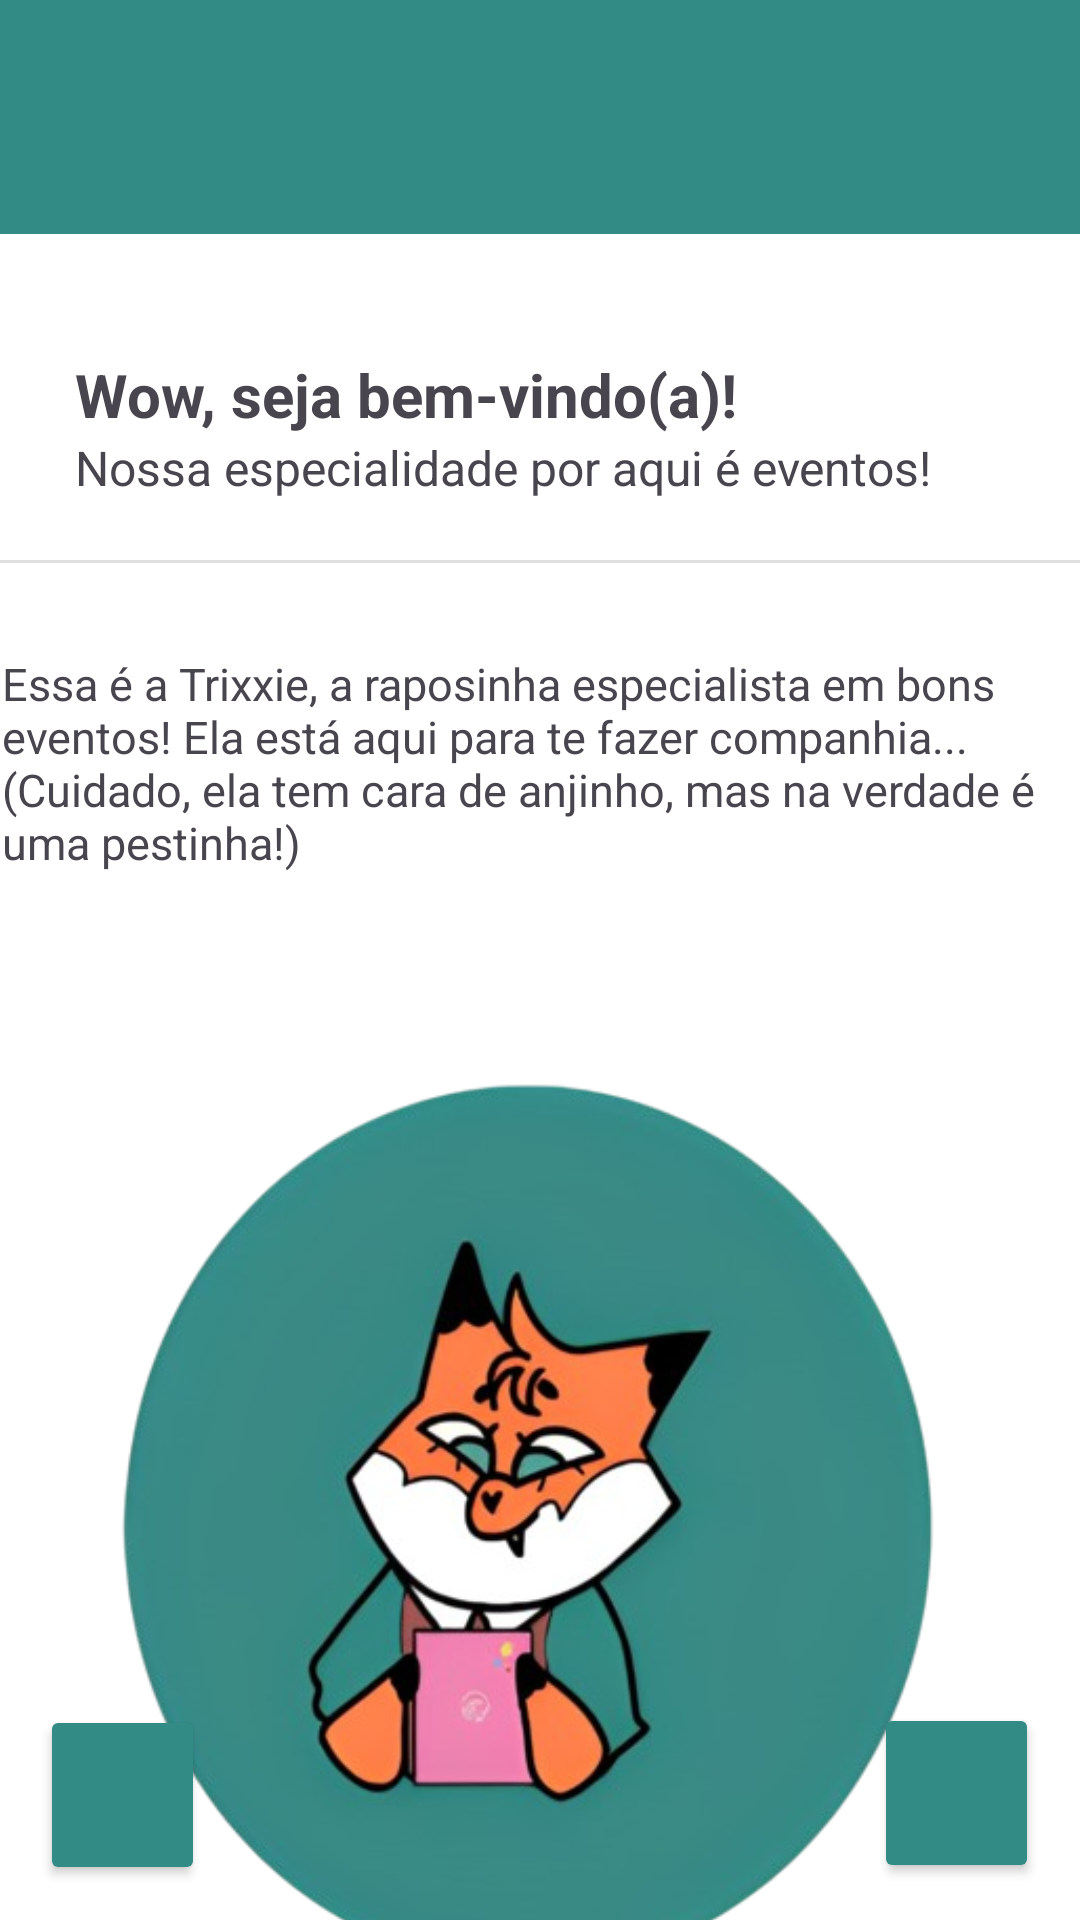

Here is an Android app screen rendered from its layout file. Give the layout XML and the strings, colors and styles it references.
<!-- AndroidManifest.xml: application theme Theme.TaskTide -->
<!-- res/layout/activity_tela_primeiros_passos.xml -->
<?xml version="1.0" encoding="utf-8"?>
<androidx.constraintlayout.widget.ConstraintLayout xmlns:android="http://schemas.android.com/apk/res/android"
    xmlns:app="http://schemas.android.com/apk/res-auto"
    xmlns:tools="http://schemas.android.com/tools"
    android:layout_width="match_parent"
    android:layout_height="match_parent"
    android:background="@color/white"
    tools:context=".TelaPrimeirosPassos">

    <androidx.appcompat.widget.Toolbar
        android:id="@+id/tbrPrimeirosPassos"
        android:layout_width="match_parent"
        android:layout_height="78dp"
        android:background="@color/green"
        android:minHeight="?attr/actionBarSize"
        android:theme="?attr/actionBarTheme"
        app:layout_constraintEnd_toEndOf="parent"
        app:layout_constraintStart_toStartOf="parent"
        app:layout_constraintTop_toTopOf="parent" />

    <ImageView
        android:id="@+id/imgLogoPrimeirosPassos"
        android:layout_width="78dp"
        android:layout_height="78dp"
        android:layout_marginStart="164dp"
        android:layout_marginEnd="164dp"
        android:layout_marginBottom="2dp"
        android:contentDescription="imagem da logo"
        app:layout_constraintBottom_toBottomOf="@+id/tbrPrimeirosPassos"
        app:layout_constraintEnd_toEndOf="parent"
        app:layout_constraintStart_toStartOf="parent"
        app:layout_constraintTop_toTopOf="@+id/tbrPrimeirosPassos"
        app:srcCompat="@drawable/logo_tasktide" />

    <TextView
        android:id="@+id/txtTituloPrimeirosPassos"
        android:layout_width="wrap_content"
        android:layout_height="wrap_content"
        android:layout_marginStart="25dp"
        android:layout_marginTop="40dp"
        android:text="Wow, seja bem-vindo(a)!"
        android:textSize="20dp"
        android:textStyle="bold"
        app:layout_constraintStart_toStartOf="parent"
        app:layout_constraintTop_toBottomOf="@+id/tbrPrimeirosPassos" />

    <TextView
        android:id="@+id/txtDescricaoPrimeirosPassos"
        android:layout_width="wrap_content"
        android:layout_height="wrap_content"
        android:text="Nossa especialidade por aqui é eventos!"
        android:textSize="16dp"
        app:layout_constraintStart_toStartOf="@+id/txtTituloPrimeirosPassos"
        app:layout_constraintTop_toBottomOf="@+id/txtTituloPrimeirosPassos" />

    <View
        android:id="@+id/dividerPrimeirosPassos"
        android:layout_width="match_parent"
        android:layout_height="1dp"
        android:layout_marginTop="20dp"
        android:background="?android:attr/listDivider"
        app:layout_constraintEnd_toEndOf="parent"
        app:layout_constraintStart_toStartOf="parent"
        app:layout_constraintTop_toBottomOf="@+id/txtDescricaoPrimeirosPassos" />

    <TextView
        android:id="@+id/txtApresentacaoPrimeirosPassos"
        android:layout_width="359dp"
        android:layout_height="76dp"
        android:layout_marginTop="30dp"
        android:text="Essa é a Trixxie, a raposinha especialista em bons eventos! Ela está aqui para te fazer companhia... (Cuidado, ela tem cara de anjinho, mas na verdade é uma pestinha!)"
        android:textSize="15sp"
        app:layout_constraintEnd_toEndOf="parent"
        app:layout_constraintHorizontal_bias="0.5"
        app:layout_constraintStart_toStartOf="parent"
        app:layout_constraintTop_toBottomOf="@+id/dividerPrimeirosPassos" />

    <Button
        android:id="@+id/btnVoltarPrimeirosPassos"
        android:layout_width="55dp"
        android:layout_height="60dp"
        android:backgroundTint="@color/green"
        android:contentDescription="Voltar à tela anterior"
        android:onClick="voltarPrimeirosPassos"
        app:icon="@drawable/voltar"
        app:layout_constraintBottom_toBottomOf="parent"
        app:layout_constraintEnd_toEndOf="parent"
        app:layout_constraintHorizontal_bias="0.044"
        app:layout_constraintStart_toStartOf="parent"
        app:layout_constraintTop_toTopOf="parent"
        app:layout_constraintVertical_bias="0.98" />

    <Button
        android:id="@+id/btnAvancarPrimeirosPassos"
        android:layout_width="55dp"
        android:layout_height="60dp"
        android:backgroundTint="@color/green"
        android:contentDescription="Avançar para a próxima tela"
        android:onClick="avancarPrimeirosPassos"
        app:icon="@drawable/avancar"
        app:layout_constraintBottom_toBottomOf="parent"
        app:layout_constraintEnd_toEndOf="parent"
        app:layout_constraintHorizontal_bias="0.955"
        app:layout_constraintStart_toStartOf="parent"
        app:layout_constraintTop_toTopOf="parent"
        app:layout_constraintVertical_bias="0.979" />

    <ImageView
        android:id="@+id/imgPrimeirosPassos"
        android:layout_width="350sp"
        android:layout_height="350sp"
        android:layout_marginTop="40dp"
        app:layout_constraintEnd_toEndOf="parent"
        app:layout_constraintHorizontal_bias="0.5"
        app:layout_constraintStart_toStartOf="parent"
        app:layout_constraintTop_toBottomOf="@+id/txtApresentacaoPrimeirosPassos"
        app:srcCompat="@drawable/raposa_tablet" />


</androidx.constraintlayout.widget.ConstraintLayout>
<!-- resources referenced by this layout -->
<resources>
  <color name="green">#338b85</color>
  <color name="white">#FFFFFFFF</color>
  <!-- drawable raposa_tablet: png bitmap (drawable, 143835 bytes) -->
  <style name="Theme.TaskTide" parent="Base.Theme.TaskTide" />
  <style name="Base.Theme.TaskTide" parent="Theme.Material3.DayNight.NoActionBar">
          <item name="colorPrimary">@color/green</item>
      </style>
</resources>
